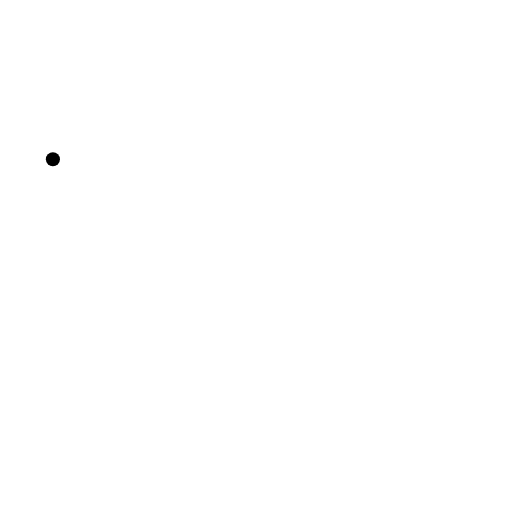
t = 0.00 s
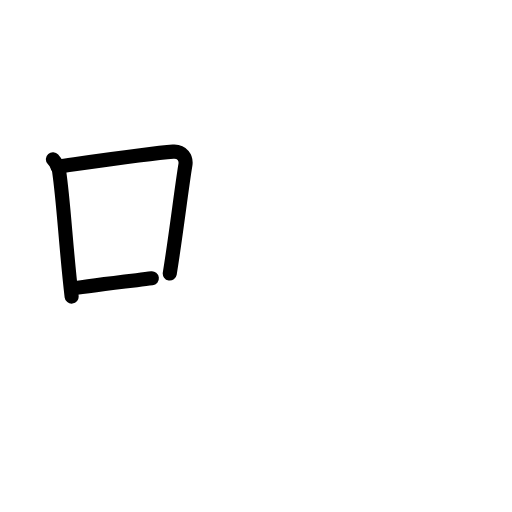
t = 2.75 s
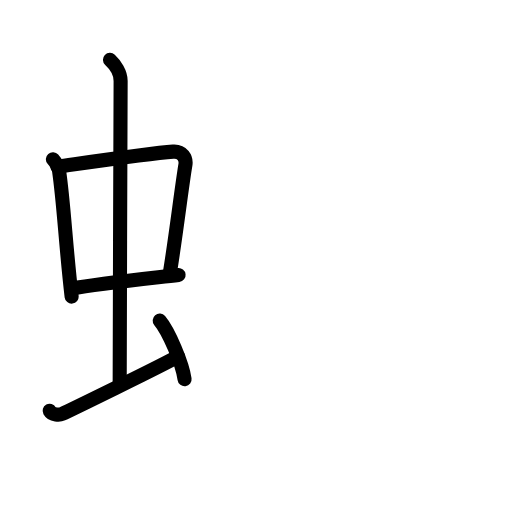
t = 5.75 s
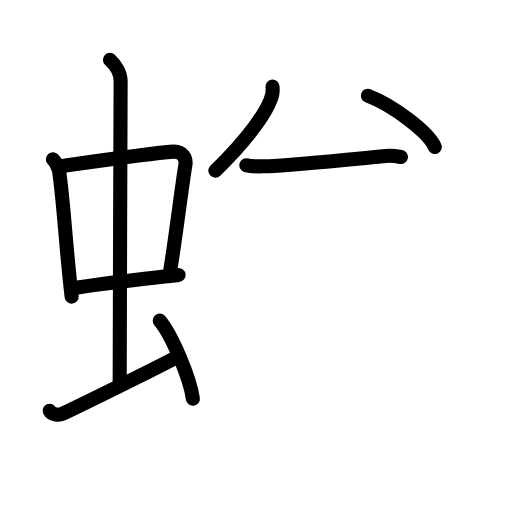
t = 8.42 s
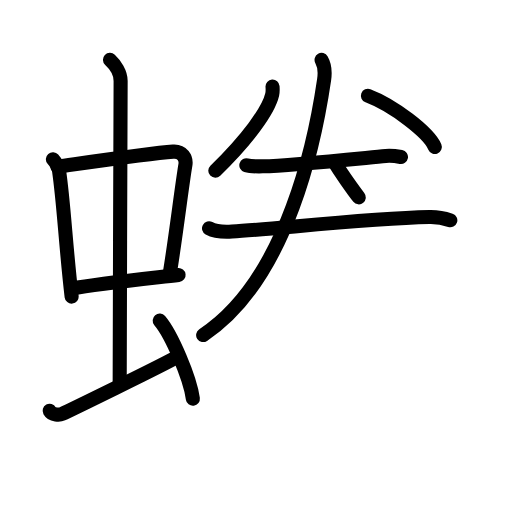
t = 11.13 s
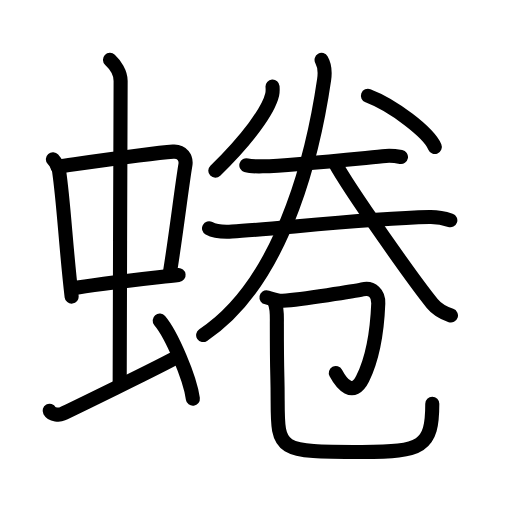
t = 14.00 s

The animated SVG that drew these frames (rendered in a browser with its animation timeline set to each time). Animation: 46 SMIL elements (animate=46); one cycle of 14.00 s.

<?xml version="1.0" encoding="UTF-8"?>
<!--
AniKanjiVG is licensed by CC-BY-SA Paul C. Sommerhoff (https://bitbucket.org/sommerhoff/anikanjivg).
AniKanjiVG uses KanjiVG which is licensed by CC-BY-SA Ulrich Apel (http://kanjivg.tagaini.net).
See also http://creativecommons.org/licenses/by-sa/3.0/
-->
<svg xmlns:kvg='http://kanjivg.tagaini.net' xmlns='http://www.w3.org/2000/svg' width='109' height='109' viewBox='0 0 109 109' style='fill:none;stroke:#000000;stroke-width:3;stroke-linecap:round;stroke-linejoin:round;' id="kvg:kanji_08737"><g id="kvg:08737" kvg:element="蜷"><g id="kvg:08737-g1" kvg:element="虫" kvg:position="left" kvg:radical="general"><g id="kvg:08737-g2" kvg:element="中"><g id="kvg:08737-g3" kvg:element="口"><path id="kvg:08737-s1" kvg:type="㇑" d="M11.26,33.9c0.54,0.62,1.2,1.7,1.32,2.51C13.6,43.47,14,52.5,15.25,63.14"><animate attributeName="d" begin="0.0s" dur="0.5s" from="M11.26,33.9C11.26,33.9,11.26,33.9,11.26,33.9" to="M11.26,33.9c0.54,0.62,1.2,1.7,1.32,2.51" />
<animate attributeName="d" begin="0.5s" dur="0.5s" from="M11.26,33.9c0.54,0.62,1.2,1.7,1.32,2.51c0,0,0,0,0,0,0" to="M11.26,33.9c0.54,0.62,1.2,1.7,1.32,2.51C13.6,43.47,14,52.5,15.25,63.14" />
</path>
<path id="kvg:08737-s2" kvg:type="㇕b" d="M12.22,35.48c6.93-0.97,19.61-2.83,24.63-3.2c1.96-0.14,2.86,1.38,2.62,2.83c-0.83,4.98-1.98,14.84-3.33,23.12"><animate attributeName="d" begin="1.0s" dur="0.3333333333333333s" from="M12.22,35.48C12.22,35.48,12.22,35.48,12.22,35.48" to="M12.22,35.48c6.93-0.97,19.61-2.83,24.63-3.2" />
<animate attributeName="d" begin="1.3333333333333333s" dur="0.3333333333333333s" from="M12.22,35.48c6.93-0.97,19.61-2.83,24.63-3.2c0,0,0,0,0,0,0" to="M12.22,35.48c6.93-0.97,19.61-2.83,24.63-3.2c1.96-0.14,2.86,1.38,2.62,2.83" />
<animate attributeName="d" begin="1.6666666666666665s" dur="0.3333333333333333s" from="M12.22,35.48c6.93-0.97,19.61-2.83,24.63-3.2c1.96-0.14,2.86,1.38,2.62,2.83c0,0,0,0,0,0,0" to="M12.22,35.48c6.93-0.97,19.61-2.83,24.63-3.2c1.96-0.14,2.86,1.38,2.62,2.83c-0.83,4.98-1.98,14.84-3.33,23.12" />
<animate attributeName="d" begin="0s" dur="1.0s" from="M-100,-100" to="M-100,-100" />
</path>
<path id="kvg:08737-s3" kvg:type="㇐b" d="M15.26,61.43c5.58-0.98,14.96-1.98,22.76-2.89"><animate attributeName="d" begin="2.0s" dur="1.0s" from="M15.26,61.43C15.26,61.43,15.26,61.43,15.26,61.43" to="M15.26,61.43c5.58-0.98,14.96-1.98,22.76-2.89" />
<animate attributeName="d" begin="0s" dur="2.0s" from="M-100,-100" to="M-100,-100" />
</path>
</g>
<g id="kvg:08737-g4" kvg:element="丨"><path id="kvg:08737-s4" kvg:type="㇑a" d="M23.42,12.75c1.08,1,2.26,2.75,2.26,4.47c0,4.78-0.2,51.28-0.2,64.66"><animate attributeName="d" begin="3.0s" dur="0.5s" from="M23.42,12.75C23.42,12.75,23.42,12.75,23.42,12.75" to="M23.42,12.75c1.08,1,2.26,2.75,2.26,4.47" />
<animate attributeName="d" begin="3.5s" dur="0.5s" from="M23.42,12.75c1.08,1,2.26,2.75,2.26,4.47c0,0,0,0,0,0,0" to="M23.42,12.75c1.08,1,2.26,2.75,2.26,4.47c0,4.78-0.2,51.28-0.2,64.66" />
<animate attributeName="d" begin="0s" dur="3.0s" from="M-100,-100" to="M-100,-100" />
</path>
</g>
</g>
<path id="kvg:08737-s5" kvg:type="㇀" d="M10.57,87.45c0.52,0.95,2.15,0.91,2.67,0.67c0.52-0.24,21.4-10.35,24.65-12.25"><animate attributeName="d" begin="4.0s" dur="0.5s" from="M10.57,87.45C10.57,87.45,10.57,87.45,10.57,87.45" to="M10.57,87.45c0.52,0.95,2.15,0.91,2.67,0.67" />
<animate attributeName="d" begin="4.5s" dur="0.5s" from="M10.57,87.45c0.52,0.95,2.15,0.91,2.67,0.67c0,0,0,0,0,0,0" to="M10.57,87.45c0.52,0.95,2.15,0.91,2.67,0.67c0.52-0.24,21.4-10.35,24.65-12.25" />
<animate attributeName="d" begin="0s" dur="4.0s" from="M-100,-100" to="M-100,-100" />
</path>
<path id="kvg:08737-s6" kvg:type="㇔" d="M34,68.25c2.49,2.94,6.43,12.08,7.06,16.64"><animate attributeName="d" begin="5.0s" dur="1.0s" from="M34,68.25C34,68.25,34,68.25,34,68.25" to="M34,68.25c2.49,2.94,6.43,12.08,7.06,16.64" />
<animate attributeName="d" begin="0s" dur="5.0s" from="M-100,-100" to="M-100,-100" />
</path>
</g>
<g id="kvg:08737-g5" kvg:element="卷" kvg:position="right"><g id="kvg:08737-g6" kvg:position="top"><path id="kvg:08737-s7" kvg:type="㇒" d="M58.02,18.42c0.03,0.42,0.07,1.09-0.07,1.7c-0.83,3.57-5.41,9.67-12.11,16.22"><animate attributeName="d" begin="6.0s" dur="0.5s" from="M58.02,18.42C58.02,18.42,58.02,18.42,58.02,18.42" to="M58.02,18.42c0.03,0.42,0.07,1.09-0.07,1.7" />
<animate attributeName="d" begin="6.5s" dur="0.5s" from="M58.02,18.42c0.03,0.42,0.07,1.09-0.07,1.7c0,0,0,0,0,0,0" to="M58.02,18.42c0.03,0.42,0.07,1.09-0.07,1.7c-0.83,3.57-5.41,9.67-12.11,16.22" />
<animate attributeName="d" begin="0s" dur="6.0s" from="M-100,-100" to="M-100,-100" />
</path>
<path id="kvg:08737-s8" kvg:type="㇏" d="M78.33,20.39c5.31,2.01,12.92,7.77,14.24,10.89"><animate attributeName="d" begin="7.0s" dur="1.0s" from="M78.33,20.39C78.33,20.39,78.33,20.39,78.33,20.39" to="M78.33,20.39c5.31,2.01,12.92,7.77,14.24,10.89" />
<animate attributeName="d" begin="0s" dur="7.0s" from="M-100,-100" to="M-100,-100" />
</path>
<g id="kvg:08737-g7" kvg:element="二"><g id="kvg:08737-g8" kvg:position="top"><path id="kvg:08737-s9" kvg:type="㇐" d="M52.44,35.17c0.78,0.24,2.71,0.26,3.49,0.24c6.07-0.16,20.32-1.66,26.2-2.21c1.29-0.12,2.58,0.11,3.23,0.23"><animate attributeName="d" begin="8.0s" dur="0.3333333333333333s" from="M52.44,35.17C52.44,35.17,52.44,35.17,52.44,35.17" to="M52.44,35.17c0.78,0.24,2.71,0.26,3.49,0.24" />
<animate attributeName="d" begin="8.333333333333334s" dur="0.3333333333333333s" from="M52.44,35.17c0.78,0.24,2.71,0.26,3.49,0.24c0,0,0,0,0,0,0" to="M52.44,35.17c0.78,0.24,2.71,0.26,3.49,0.24c6.07-0.16,20.32-1.66,26.2-2.21" />
<animate attributeName="d" begin="8.666666666666666s" dur="0.3333333333333333s" from="M52.44,35.17c0.78,0.24,2.71,0.26,3.49,0.24c6.07-0.16,20.32-1.66,26.2-2.21c0,0,0,0,0,0,0" to="M52.44,35.17c0.78,0.24,2.71,0.26,3.49,0.24c6.07-0.16,20.32-1.66,26.2-2.21c1.29-0.12,2.58,0.11,3.23,0.23" />
<animate attributeName="d" begin="0s" dur="8.0s" from="M-100,-100" to="M-100,-100" />
</path>
</g>
<g id="kvg:08737-g9" kvg:position="bottom"><path id="kvg:08737-s10" kvg:type="㇐" d="M44.5,48.6c1.27,0.7,3.6,0.78,4.89,0.7c9.36-0.55,28.65-2.78,42.02-3.09c2.12-0.05,3.4,0.33,4.46,0.69"><animate attributeName="d" begin="9.0s" dur="0.3333333333333333s" from="M44.5,48.6C44.5,48.6,44.5,48.6,44.5,48.6" to="M44.5,48.6c1.27,0.7,3.6,0.78,4.89,0.7" />
<animate attributeName="d" begin="9.333333333333334s" dur="0.3333333333333333s" from="M44.5,48.6c1.27,0.7,3.6,0.78,4.89,0.7c0,0,0,0,0,0,0" to="M44.5,48.6c1.27,0.7,3.6,0.78,4.89,0.7c9.36-0.55,28.65-2.78,42.02-3.09" />
<animate attributeName="d" begin="9.666666666666666s" dur="0.3333333333333333s" from="M44.5,48.6c1.27,0.7,3.6,0.78,4.89,0.7c9.36-0.55,28.65-2.78,42.02-3.09c0,0,0,0,0,0,0" to="M44.5,48.6c1.27,0.7,3.6,0.78,4.89,0.7c9.36-0.55,28.65-2.78,42.02-3.09c2.12-0.05,3.4,0.33,4.46,0.69" />
<animate attributeName="d" begin="0s" dur="9.0s" from="M-100,-100" to="M-100,-100" />
</path>
</g>
</g>
<g id="kvg:08737-g10" kvg:element="人"><path id="kvg:08737-s11" kvg:type="㇒" d="M68.46,12.75c0.51,0.89,0.83,2.23,0.54,4.21c-1.73,11.83-7.52,42.34-25.75,54.37"><animate attributeName="d" begin="10.0s" dur="0.5s" from="M68.46,12.75C68.46,12.75,68.46,12.75,68.46,12.75" to="M68.46,12.75c0.51,0.89,0.83,2.23,0.54,4.21" />
<animate attributeName="d" begin="10.5s" dur="0.5s" from="M68.46,12.75c0.51,0.89,0.83,2.23,0.54,4.21c0,0,0,0,0,0,0" to="M68.46,12.75c0.51,0.89,0.83,2.23,0.54,4.21c-1.73,11.83-7.52,42.34-25.75,54.37" />
<animate attributeName="d" begin="0s" dur="10.0s" from="M-100,-100" to="M-100,-100" />
</path>
<path id="kvg:08737-s12" kvg:type="㇏" d="M71.18,34.48c3.25,6.03,17.24,25.71,20.83,30.12c1.21,1.5,2.77,2.14,3.99,2.56"><animate attributeName="d" begin="11.0s" dur="0.5s" from="M71.18,34.48C71.18,34.48,71.18,34.48,71.18,34.48" to="M71.18,34.48c3.25,6.03,17.24,25.71,20.83,30.12" />
<animate attributeName="d" begin="11.5s" dur="0.5s" from="M71.18,34.48c3.25,6.03,17.24,25.71,20.83,30.12c0,0,0,0,0,0,0" to="M71.18,34.48c3.25,6.03,17.24,25.71,20.83,30.12c1.21,1.5,2.77,2.14,3.99,2.56" />
<animate attributeName="d" begin="0s" dur="11.0s" from="M-100,-100" to="M-100,-100" />
</path>
</g>
</g>
<g id="kvg:08737-g11" kvg:element="卩" kvg:position="bottom"><path id="kvg:08737-s13" kvg:type="㇆" d="M56.73,63.32c0.52,0.1,2.42,0.8,3.48,0.72c4.14-0.3,15.52-2.08,16.93-2.42c2.11-0.52,3.48,0.91,3.39,2.98c-0.14,3.52-0.56,10.42-3.33,16.01c-2.02,4.08-4.46,1.14-5.71-1.21"><animate attributeName="d" begin="12.0s" dur="0.2s" from="M56.73,63.32C56.73,63.32,56.73,63.32,56.73,63.32" to="M56.73,63.32c0.52,0.1,2.42,0.8,3.48,0.72" />
<animate attributeName="d" begin="12.2s" dur="0.2s" from="M56.73,63.32c0.52,0.1,2.42,0.8,3.48,0.72c0,0,0,0,0,0,0" to="M56.73,63.32c0.52,0.1,2.42,0.8,3.48,0.72c4.14-0.3,15.52-2.08,16.93-2.42" />
<animate attributeName="d" begin="12.4s" dur="0.2s" from="M56.73,63.32c0.52,0.1,2.42,0.8,3.48,0.72c4.14-0.3,15.52-2.08,16.93-2.42c0,0,0,0,0,0,0" to="M56.73,63.32c0.52,0.1,2.42,0.8,3.48,0.72c4.14-0.3,15.52-2.08,16.93-2.42c2.11-0.52,3.48,0.91,3.39,2.98" />
<animate attributeName="d" begin="12.6s" dur="0.2s" from="M56.73,63.32c0.52,0.1,2.42,0.8,3.48,0.72c4.14-0.3,15.52-2.08,16.93-2.42c2.11-0.52,3.48,0.91,3.39,2.98c0,0,0,0,0,0,0" to="M56.73,63.32c0.52,0.1,2.42,0.8,3.48,0.72c4.14-0.3,15.52-2.08,16.93-2.42c2.11-0.52,3.48,0.91,3.39,2.98c-0.14,3.52-0.56,10.42-3.33,16.01" />
<animate attributeName="d" begin="12.8s" dur="0.2s" from="M56.73,63.32c0.52,0.1,2.42,0.8,3.48,0.72c4.14-0.3,15.52-2.08,16.93-2.42c2.11-0.52,3.48,0.91,3.39,2.98c-0.14,3.52-0.56,10.42-3.33,16.01c0,0,0,0,0,0,0" to="M56.73,63.32c0.52,0.1,2.42,0.8,3.48,0.72c4.14-0.3,15.52-2.08,16.93-2.42c2.11-0.52,3.48,0.91,3.39,2.98c-0.14,3.52-0.56,10.42-3.33,16.01c-2.02,4.08-4.46,1.14-5.71-1.21" />
<animate attributeName="d" begin="0s" dur="12.0s" from="M-100,-100" to="M-100,-100" />
</path>
<path id="kvg:08737-s14" kvg:type="㇟/㇑" d="M58.46,64.35c0.59,1.34,0.48,2.5,0.48,4.57c0,12.31,0.17,10.07,0.17,16.33c0,10.76,0.14,10.97,17.95,10.97c12.81,0,14.97-1.06,14.97-10.26"><animate attributeName="d" begin="13.0s" dur="0.25s" from="M58.46,64.35C58.46,64.35,58.46,64.35,58.46,64.35" to="M58.46,64.35c0.59,1.34,0.48,2.5,0.48,4.57" />
<animate attributeName="d" begin="13.25s" dur="0.25s" from="M58.46,64.35c0.59,1.34,0.48,2.5,0.48,4.57c0,0,0,0,0,0,0" to="M58.46,64.35c0.59,1.34,0.48,2.5,0.48,4.57c0,12.31,0.17,10.07,0.17,16.33" />
<animate attributeName="d" begin="13.5s" dur="0.25s" from="M58.46,64.35c0.59,1.34,0.48,2.5,0.48,4.57c0,12.31,0.17,10.07,0.17,16.33c0,0,0,0,0,0,0" to="M58.46,64.35c0.59,1.34,0.48,2.5,0.48,4.57c0,12.31,0.17,10.07,0.17,16.33c0,10.76,0.14,10.97,17.95,10.97" />
<animate attributeName="d" begin="13.75s" dur="0.25s" from="M58.46,64.35c0.59,1.34,0.48,2.5,0.48,4.57c0,12.31,0.17,10.07,0.17,16.33c0,10.76,0.14,10.97,17.95,10.97c0,0,0,0,0,0,0" to="M58.46,64.35c0.59,1.34,0.48,2.5,0.48,4.57c0,12.31,0.17,10.07,0.17,16.33c0,10.76,0.14,10.97,17.95,10.97c12.81,0,14.97-1.06,14.97-10.26" />
<animate attributeName="d" begin="0s" dur="13.0s" from="M-100,-100" to="M-100,-100" />
</path>
</g>
</g>
</g>
</svg>
